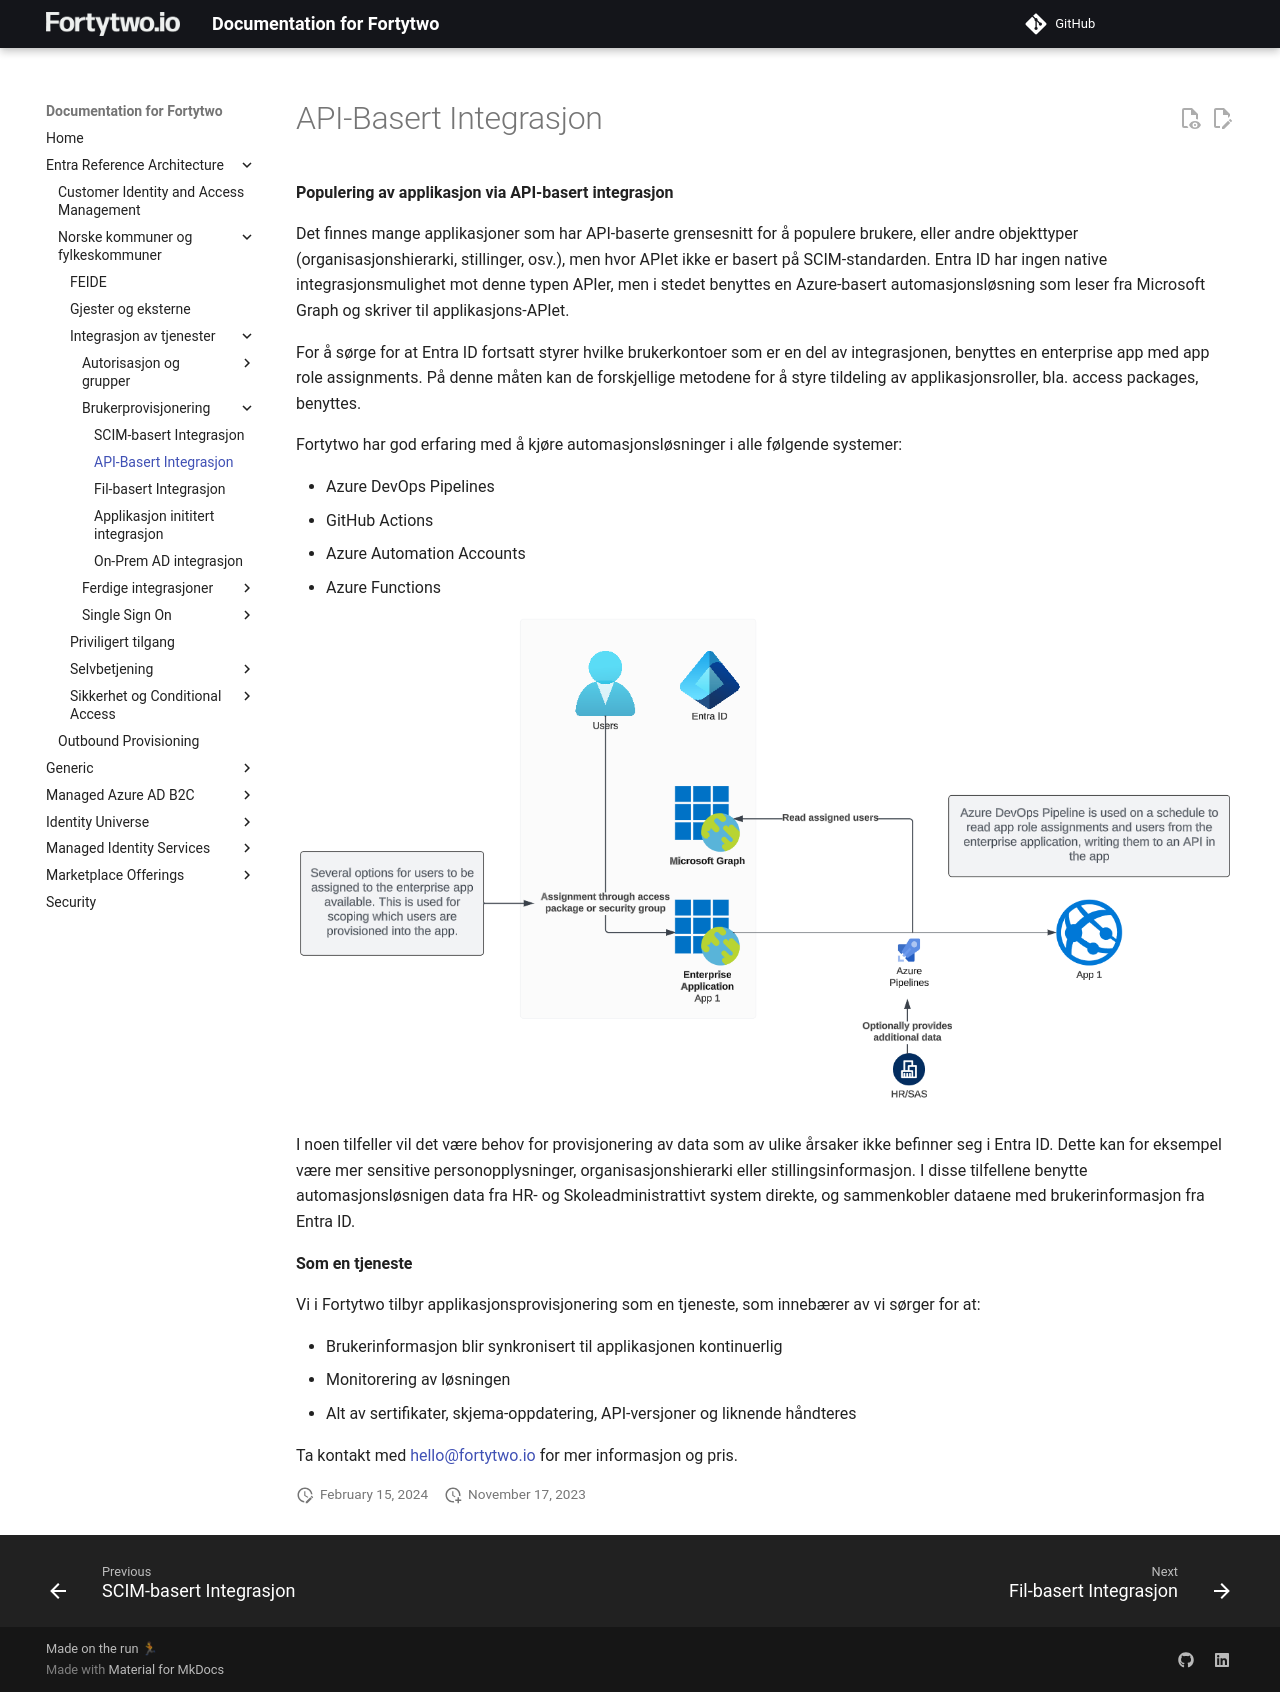

repository: fortytwoservices/public-docs.fortytwo.io · page: Entra Reference Architecture/Norske kommuner og fylkeskommuner/Integrasjon av tjenester/Brukerprovisjonering/02-API-basert integrasjon/index.html · generator: mkdocs

# API-Basert Integrasjon

**Populering av applikasjon via API-basert integrasjon**

Det finnes mange applikasjoner som har API-baserte grensesnitt for å populere brukere, eller andre objekttyper (organisasjonshierarki, stillinger, osv.), men hvor APIet ikke er basert på SCIM-standarden. Entra ID har ingen native integrasjonsmulighet mot denne typen APIer, men i stedet benyttes en Azure-basert automasjonsløsning som leser fra Microsoft Graph og skriver til applikasjons-APIet.

For å sørge for at Entra ID fortsatt styrer hvilke brukerkontoer som er en del av integrasjonen, benyttes en enterprise app med app role assignments. På denne måten kan de forskjellige metodene for å styre tildeling av applikasjonsroller, bla. access packages, benyttes. 

Fortytwo har god erfaring med å kjøre automasjonsløsninger i alle følgende systemer:

- Azure DevOps Pipelines
- GitHub Actions
- Azure Automation Accounts
- Azure Functions

![](media/20231116110003.png)

I noen tilfeller vil det være behov for provisjonering av data som av ulike årsaker ikke befinner seg i Entra ID. Dette kan for eksempel være mer sensitive personopplysninger, organisasjonshierarki eller stillingsinformasjon. I disse tilfellene benytte automasjonsløsnigen data fra HR- og Skoleadministrattivt system direkte, og sammenkobler dataene med brukerinformasjon fra Entra ID.

**Som en tjeneste**

Vi i Fortytwo tilbyr applikasjonsprovisjonering som en tjeneste, som innebærer av vi sørger for at:

- Brukerinformasjon blir synkronisert til applikasjonen kontinuerlig
- Monitorering av løsningen
- Alt av sertifikater, skjema-oppdatering, API-versjoner og liknende håndteres

Ta kontakt med <a href="mailto:hello@fortytwo.io">hello@fortytwo.io</a> for mer informasjon og pris.
